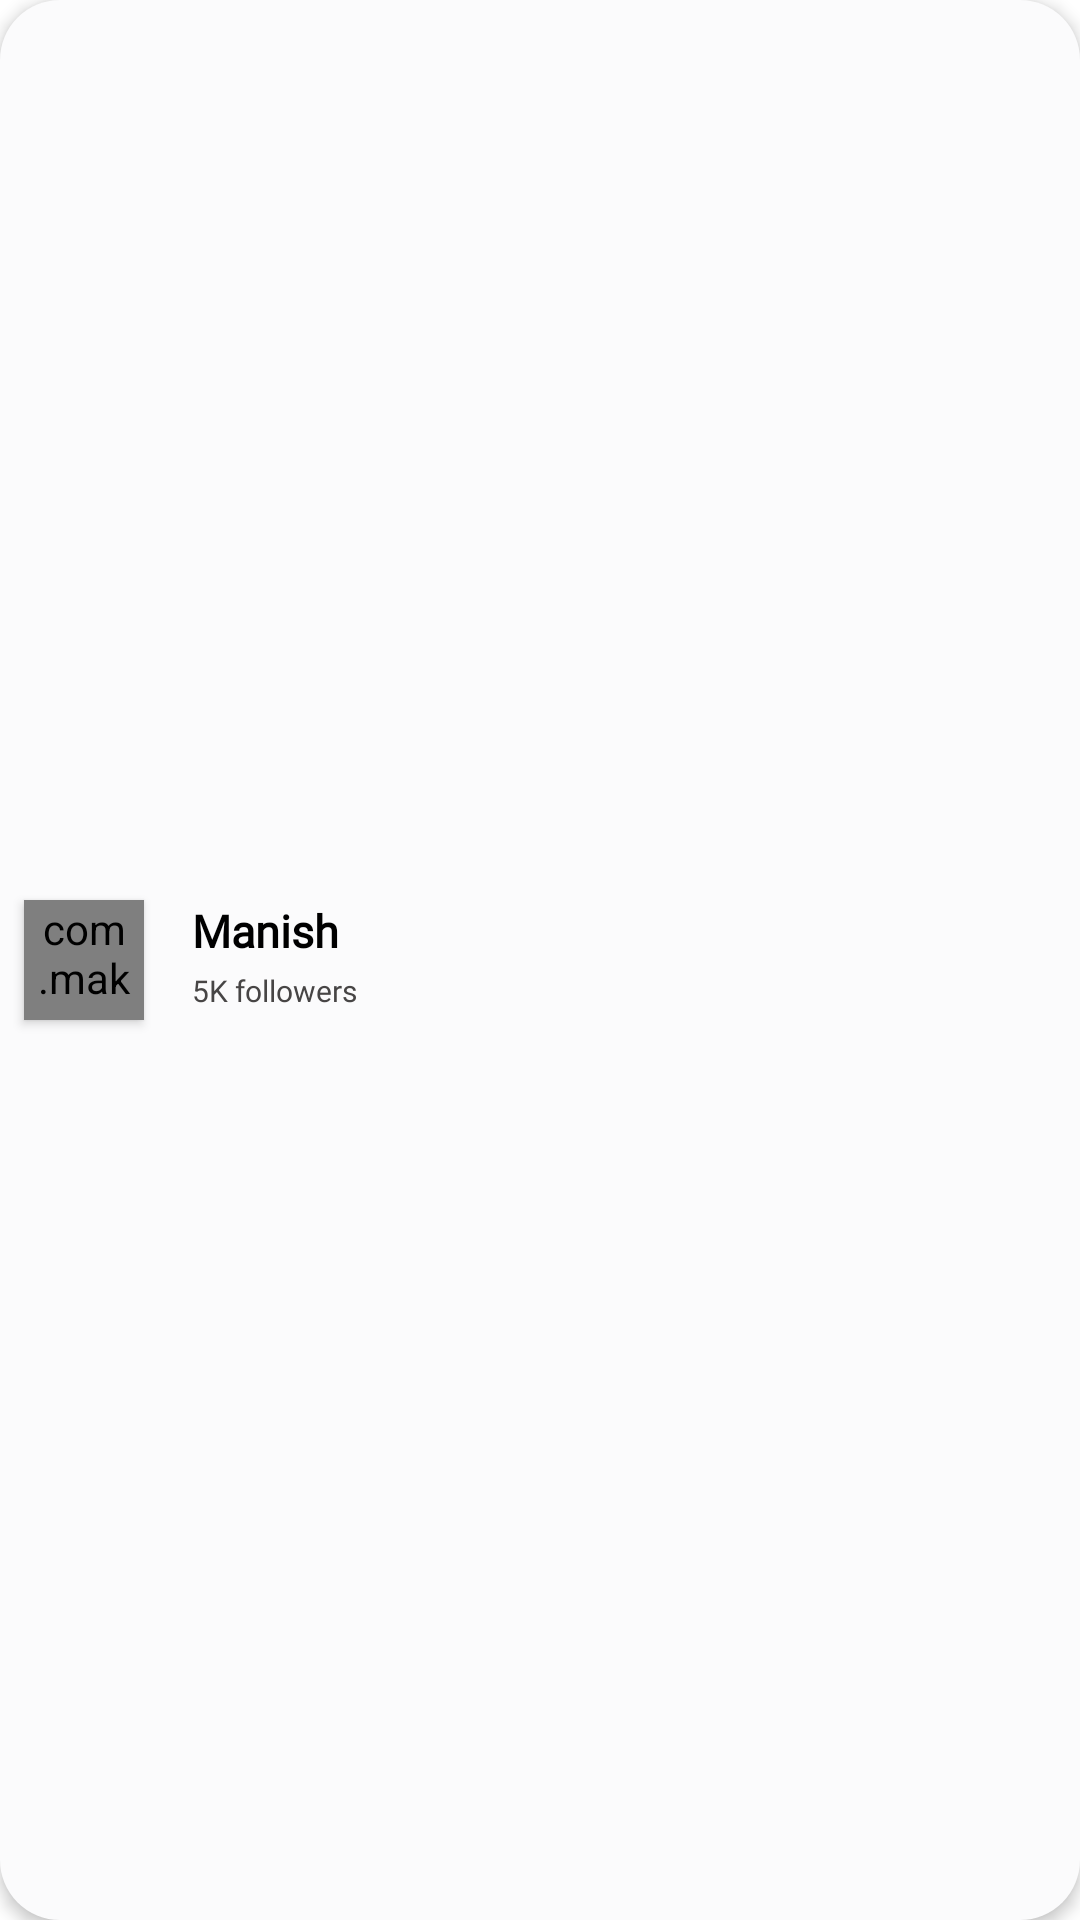

Write the Android layout XML for this screen, with the resource values it uses.
<!-- AndroidManifest.xml: application theme Theme.Crcle -->
<!-- res/layout/search_list_item.xml -->
<?xml version="1.0" encoding="utf-8"?>
<androidx.constraintlayout.widget.ConstraintLayout xmlns:android="http://schemas.android.com/apk/res/android"
    xmlns:app="http://schemas.android.com/apk/res-auto"
    xmlns:tools="http://schemas.android.com/tools"
    android:layout_width="match_parent"
    android:layout_height="wrap_content"
    android:layout_marginLeft="6dp"
    android:layout_marginTop="5dp"
    android:layout_marginRight="6dp"
    android:background="@drawable/background"
    android:elevation="3dp">













    <com.makeramen.roundedimageview.RoundedImageView
        android:id="@+id/user_img"
        android:layout_width="40sp"
        android:layout_height="40sp"
        android:layout_marginStart="8dp"
        android:layout_marginTop="8dp"
        android:layout_marginBottom="8dp"
        android:background="@drawable/face"
        android:elevation="2sp"
        android:scaleType="centerCrop"
        app:layout_constraintBottom_toBottomOf="parent"
        app:layout_constraintStart_toStartOf="parent"
        app:layout_constraintTop_toTopOf="parent"
        app:riv_border_color="#00BCD4"
        app:riv_border_width="3dip"
        app:riv_corner_radius="10dip"
        app:riv_mutate_background="true"
        tools:ignore="MissingConstraints" />


    <TextView
        android:id="@+id/name"
        android:layout_width="wrap_content"
        android:layout_height="wrap_content"
        android:layout_marginStart="16dp"
        android:fontFamily="@font/fonts"
        android:lines="1"
        android:text="Manish"
        android:textColor="@color/black"
        android:textSize="15sp"
        android:textStyle="bold"
        app:layout_constraintStart_toEndOf="@+id/user_img"
        app:layout_constraintTop_toTopOf="@+id/user_img" />

    <TextView
        android:id="@+id/followers"
        android:layout_width="wrap_content"
        android:layout_height="wrap_content"
        android:layout_marginStart="16dp"
        android:fontFamily="@font/fonts"
        android:text="5K followers"
        android:textColor="#474545"
        android:textSize="10sp"
        app:layout_constraintBottom_toBottomOf="@+id/user_img"
        app:layout_constraintStart_toEndOf="@+id/user_img"
        app:layout_constraintTop_toBottomOf="@+id/name" />

    <ImageView
        android:id="@+id/follow_btn"
        android:layout_width="23dp"
        android:layout_height="23dp"
        android:layout_marginEnd="16dp"
        android:visibility="gone"
        app:layout_constraintBottom_toBottomOf="@+id/user_img"
        app:layout_constraintEnd_toEndOf="parent"
        app:layout_constraintTop_toTopOf="@+id/user_img"
        app:srcCompat="@drawable/plus" />

    <ImageView
        android:id="@+id/edit_profile"
        android:layout_width="23dp"
        android:layout_height="23dp"
        android:layout_marginEnd="16dp"
        app:layout_constraintBottom_toBottomOf="@+id/user_img"
        app:layout_constraintEnd_toEndOf="parent"
        android:visibility="gone"
        app:layout_constraintTop_toTopOf="@+id/user_img"
        app:srcCompat="@drawable/cross" />
</androidx.constraintlayout.widget.ConstraintLayout>
<!-- resources referenced by this layout -->
<resources>
  <!-- drawable background (drawable) -->
  <?xml version="1.0" encoding="utf-8"?>
  <layer-list xmlns:android="http://schemas.android.com/apk/res/android">
      <item>
          <shape>
              <solid android:color="#FBFBFC"/>
              <corners android:radius="20sp"/>
          </shape>
      </item>
  
  </layer-list>
  <!-- drawable face: jpg bitmap (drawable, 7059 bytes) -->
  <!-- drawable plus: png bitmap (drawable, 45631 bytes) -->
  <style name="Theme.Crcle" parent="Theme.MaterialComponents.DayNight.NoActionBar">
          
          <item name="colorPrimary">@color/purple_500</item>
          <item name="colorPrimaryVariant">@color/purple_700</item>
          <item name="colorOnPrimary">@color/white</item>
          
          <item name="colorSecondary">@color/teal_200</item>
          <item name="colorSecondaryVariant">@color/teal_700</item>
          <item name="colorOnSecondary">@color/black</item>
          
          <item name="android:statusBarColor">?attr/colorPrimaryVariant</item>
          
      </style>
  <!-- not gathered from this repository: default colours our renderer supplied (Android Studio template values) -->
  <color name="purple_500">#FF6200EE</color>
  <color name="purple_700">#FF3700B3</color>
  <color name="teal_200">#FF03DAC5</color>
  <color name="teal_700">#FF018786</color>
  <color name="black">#FF000000</color>
  <color name="white">#FFFFFFFF</color>
</resources>
